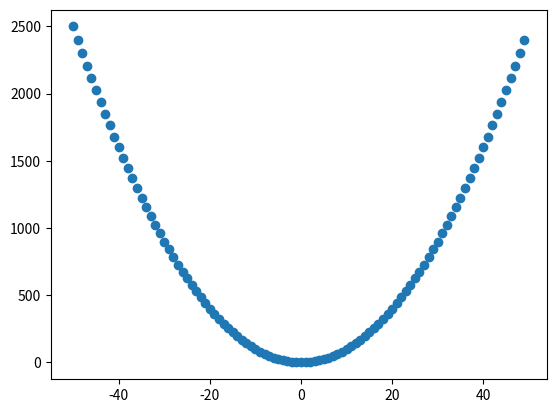

Source code (Python):
import numpy as np
import matplotlib.pyplot as plt

x_cords = range(-50,50)
y_cords = [x*x for x in x_cords]

plt.scatter(x_cords, y_cords)
plt.show()